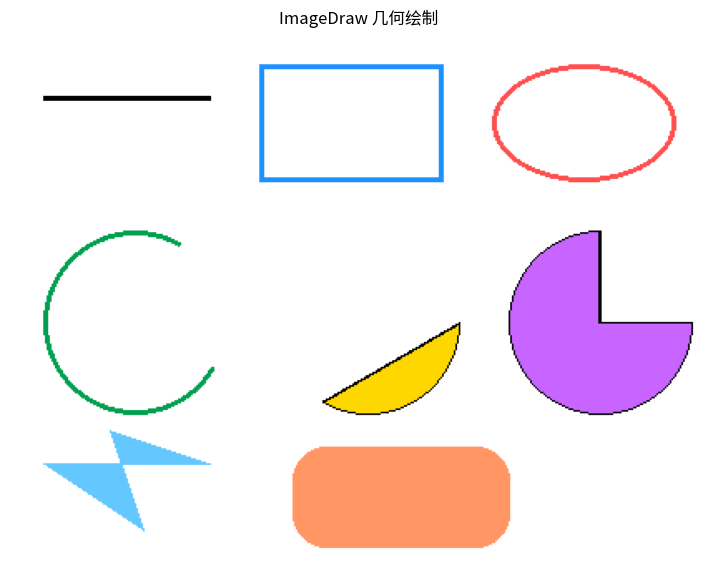

This chart was generated by the following Python code:
from PIL import Image, ImageDraw
"""ImageDraw 几何绘制：基础图形全家福"""
from PIL import Image, ImageDraw
import matplotlib.pyplot as plt
# 尝试设置中文字体（找不到时中文显示为方块但不影响运行）
try:
    from matplotlib import font_manager
    _zh_fonts = [f.name for f in font_manager.fontManager.ttflist if any(
        k in f.name for k in ("PingFang", "Heiti", "Songti", "Hiragino", "YaHei", "SimHei", "Arial Unicode"))]
    if _zh_fonts:
        plt.rcParams["font.sans-serif"] = [_zh_fonts[0]]
    plt.rcParams["axes.unicode_minus"] = False
except Exception:
    pass


img = Image.new("RGB", (420, 320), "white")
d = ImageDraw.Draw(img)

d.line([(20, 40), (120, 40)], fill=(0, 0, 0), width=3)
d.rectangle([150, 20, 260, 90], outline=(30, 144, 255), width=3)
d.ellipse([290, 20, 400, 90], outline=(255, 80, 80), width=3)
d.arc([20, 120, 130, 230], start=30, end=300, fill=(0, 160, 80), width=3)
d.chord([160, 120, 270, 230], start=0, end=120, fill=(255, 215, 0), outline=(0, 0, 0))
d.pieslice([300, 120, 410, 230], start=0, end=270, fill=(200, 100, 255), outline=(0, 0, 0))
d.polygon([(20, 260), (80, 300), (60, 240), (120, 260)], fill=(100, 200, 255))
d.rounded_rectangle([170, 250, 300, 310], radius=20, fill=(255, 150, 100))

plt.figure(figsize=(9, 7))
plt.imshow(img)
plt.axis("off")
plt.title("ImageDraw 几何绘制")
plt.savefig("draw-shapes_preview.png", bbox_inches="tight", dpi=110)
plt.close("all")
img.save("draw_shapes_demo.png")
